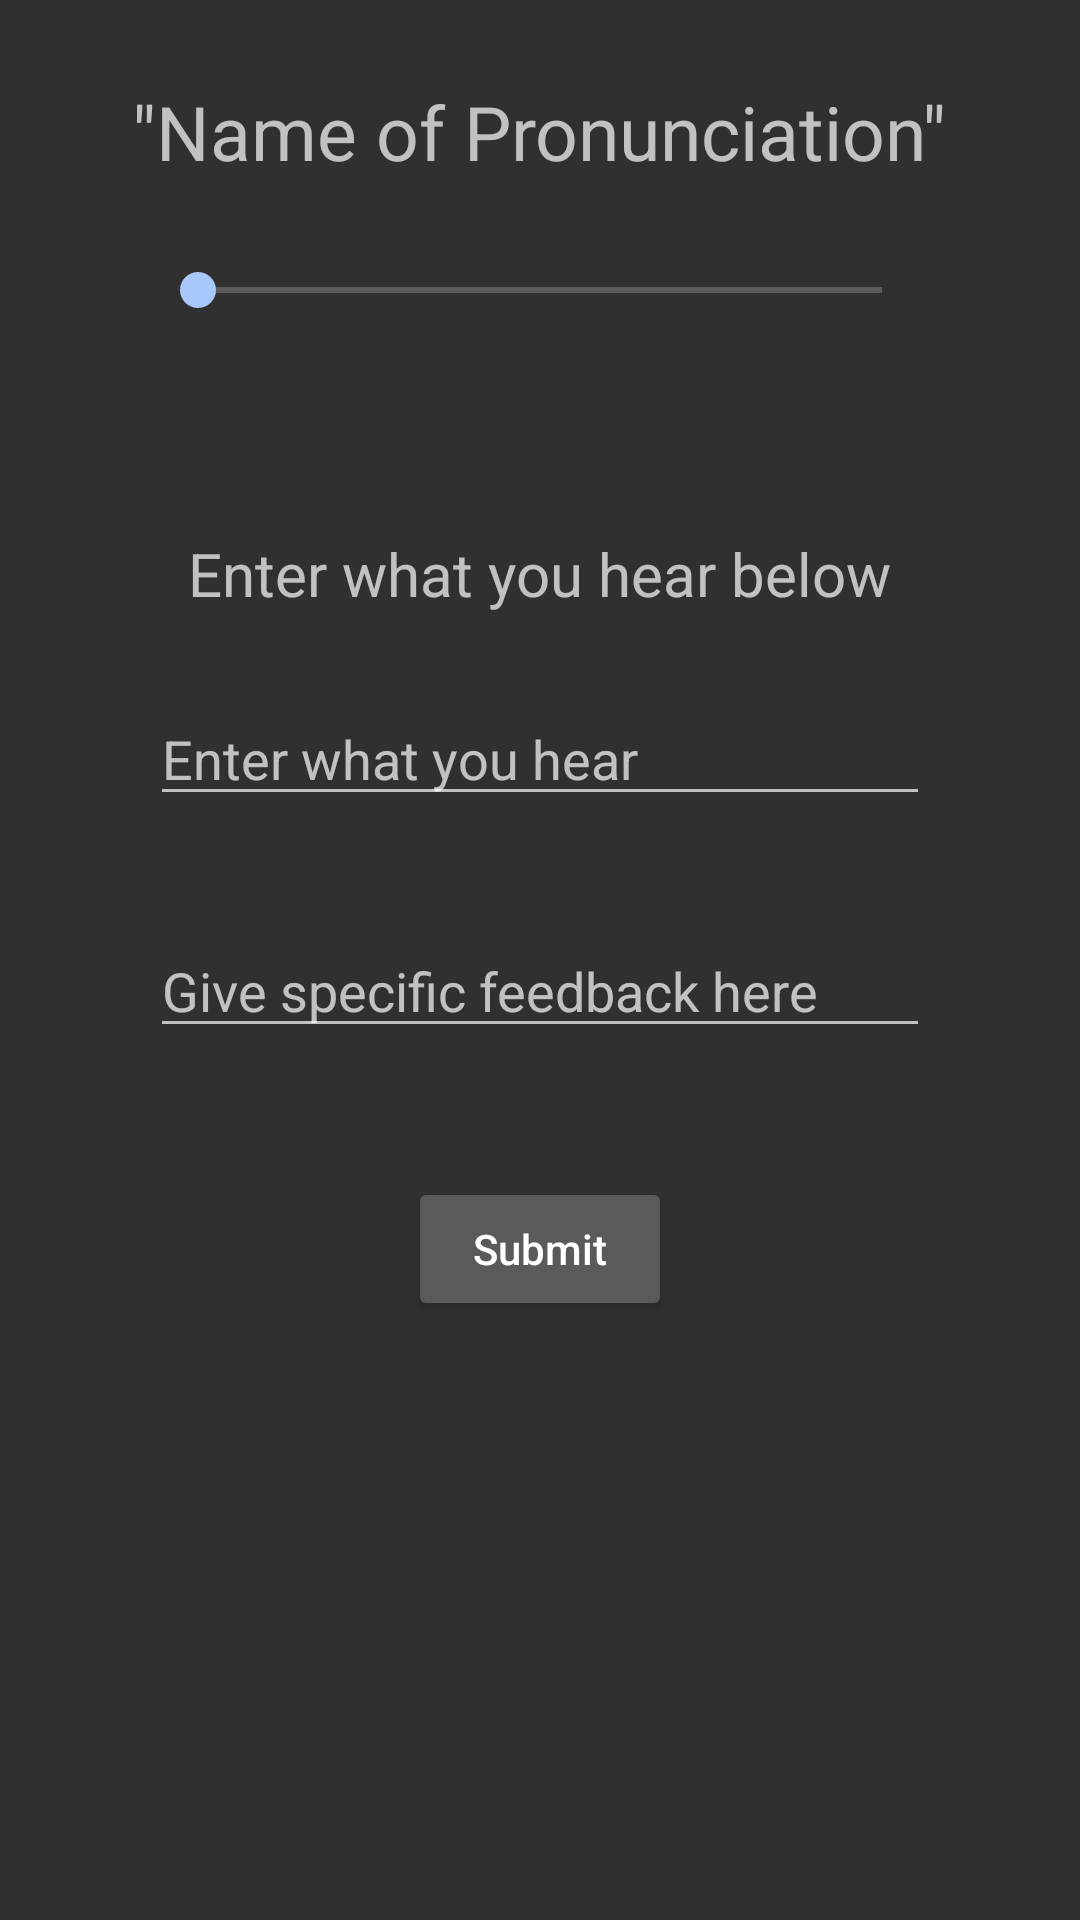

Reconstruct the res/layout file that produces this screen, plus the resources it refers to.
<!-- AndroidManifest.xml: application theme AppTheme -->
<!-- res/layout/feedback2.xml -->
<?xml version="1.0" encoding="utf-8"?>
<RelativeLayout xmlns:android="http://schemas.android.com/apk/res/android"
    android:layout_width="match_parent" android:layout_height="match_parent">

    <TextView
        android:layout_width="wrap_content"
        android:layout_height="wrap_content"
        android:text="&quot;Name of Pronunciation&quot;"
        android:id="@+id/pronName"
        android:layout_alignParentTop="true"
        android:layout_centerHorizontal="true"
        android:layout_marginTop="27dp"
        android:textSize="25dp" />

    <ImageButton
        android:layout_width="wrap_content"
        android:layout_height="wrap_content"
        android:id="@+id/playImageButton"
        android:background="@drawable/btn_play_normal"
        android:adjustViewBounds="true"
        android:layout_marginTop="45dp"
        android:layout_below="@+id/seekBarPlay"
        android:layout_centerHorizontal="true" />

    <TextView
        android:layout_width="wrap_content"
        android:layout_height="wrap_content"
        android:text="Enter what you hear below"
        android:id="@+id/textView10"
        android:layout_below="@+id/playImageButton"
        android:layout_centerHorizontal="true"
        android:layout_marginTop="27dp"
        android:textSize="20dp" />

    <EditText
        android:layout_width="wrap_content"
        android:layout_height="wrap_content"
        android:id="@+id/textYouHear"
        android:layout_below="@+id/textView10"
        android:layout_marginTop="26dp"
        android:layout_alignParentStart="true"
        android:layout_alignParentEnd="true"
        android:layout_marginLeft="50dp"
        android:layout_marginRight="50dp"
        android:hint="Enter what you hear" />

    <EditText
        android:layout_width="wrap_content"
        android:layout_height="wrap_content"
        android:id="@+id/giveFeedback"
        android:layout_below="@+id/textYouHear"
        android:layout_alignStart="@+id/textYouHear"
        android:layout_marginTop="36dp"
        android:layout_alignEnd="@+id/textYouHear"
        android:hint="Give specific feedback here" />

    <Button
        android:layout_width="wrap_content"
        android:layout_height="wrap_content"
        android:text="Submit"
        android:id="@+id/submitFeedback"
        android:layout_below="@+id/giveFeedback"
        android:layout_centerHorizontal="true"
        android:layout_marginTop="43dp"
        android:textAllCaps="false"/>

    <SeekBar
        android:layout_width="wrap_content"
        android:layout_height="wrap_content"
        android:id="@+id/seekBarPlay"
        android:layout_below="@+id/pronName"
        android:layout_alignStart="@+id/textYouHear"
        android:layout_marginTop="27dp"
        android:layout_alignEnd="@+id/textYouHear"
        android:indeterminate="false" />
</RelativeLayout>
<!-- resources referenced by this layout -->
<resources>
  <style name="AppTheme" parent="Theme.AppCompat.NoActionBar">
          
  
          <item name="colorPrimary">#4285F4</item>
          <item name="colorPrimaryDark">#3367D6</item>
          <item name="colorAccent">#A8C7FA</item>
      </style>
</resources>
